Labelled photos from "synthetic_data_split", an image-classification folder in CSC4790-Fall2024-Org/Synthetic-Training-Data-UAV-Detector. The possible labels are: drone, not drone.

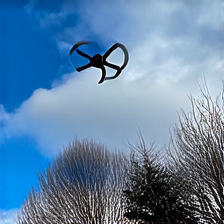
Label: drone

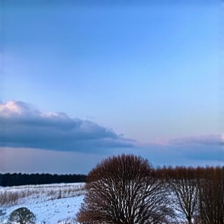
Label: not drone

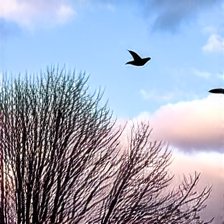
Label: not drone

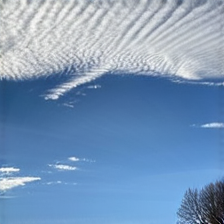
Label: not drone

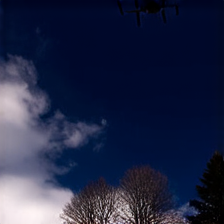
Label: drone

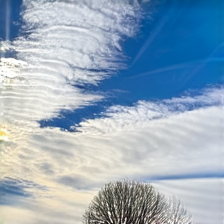
Label: drone
